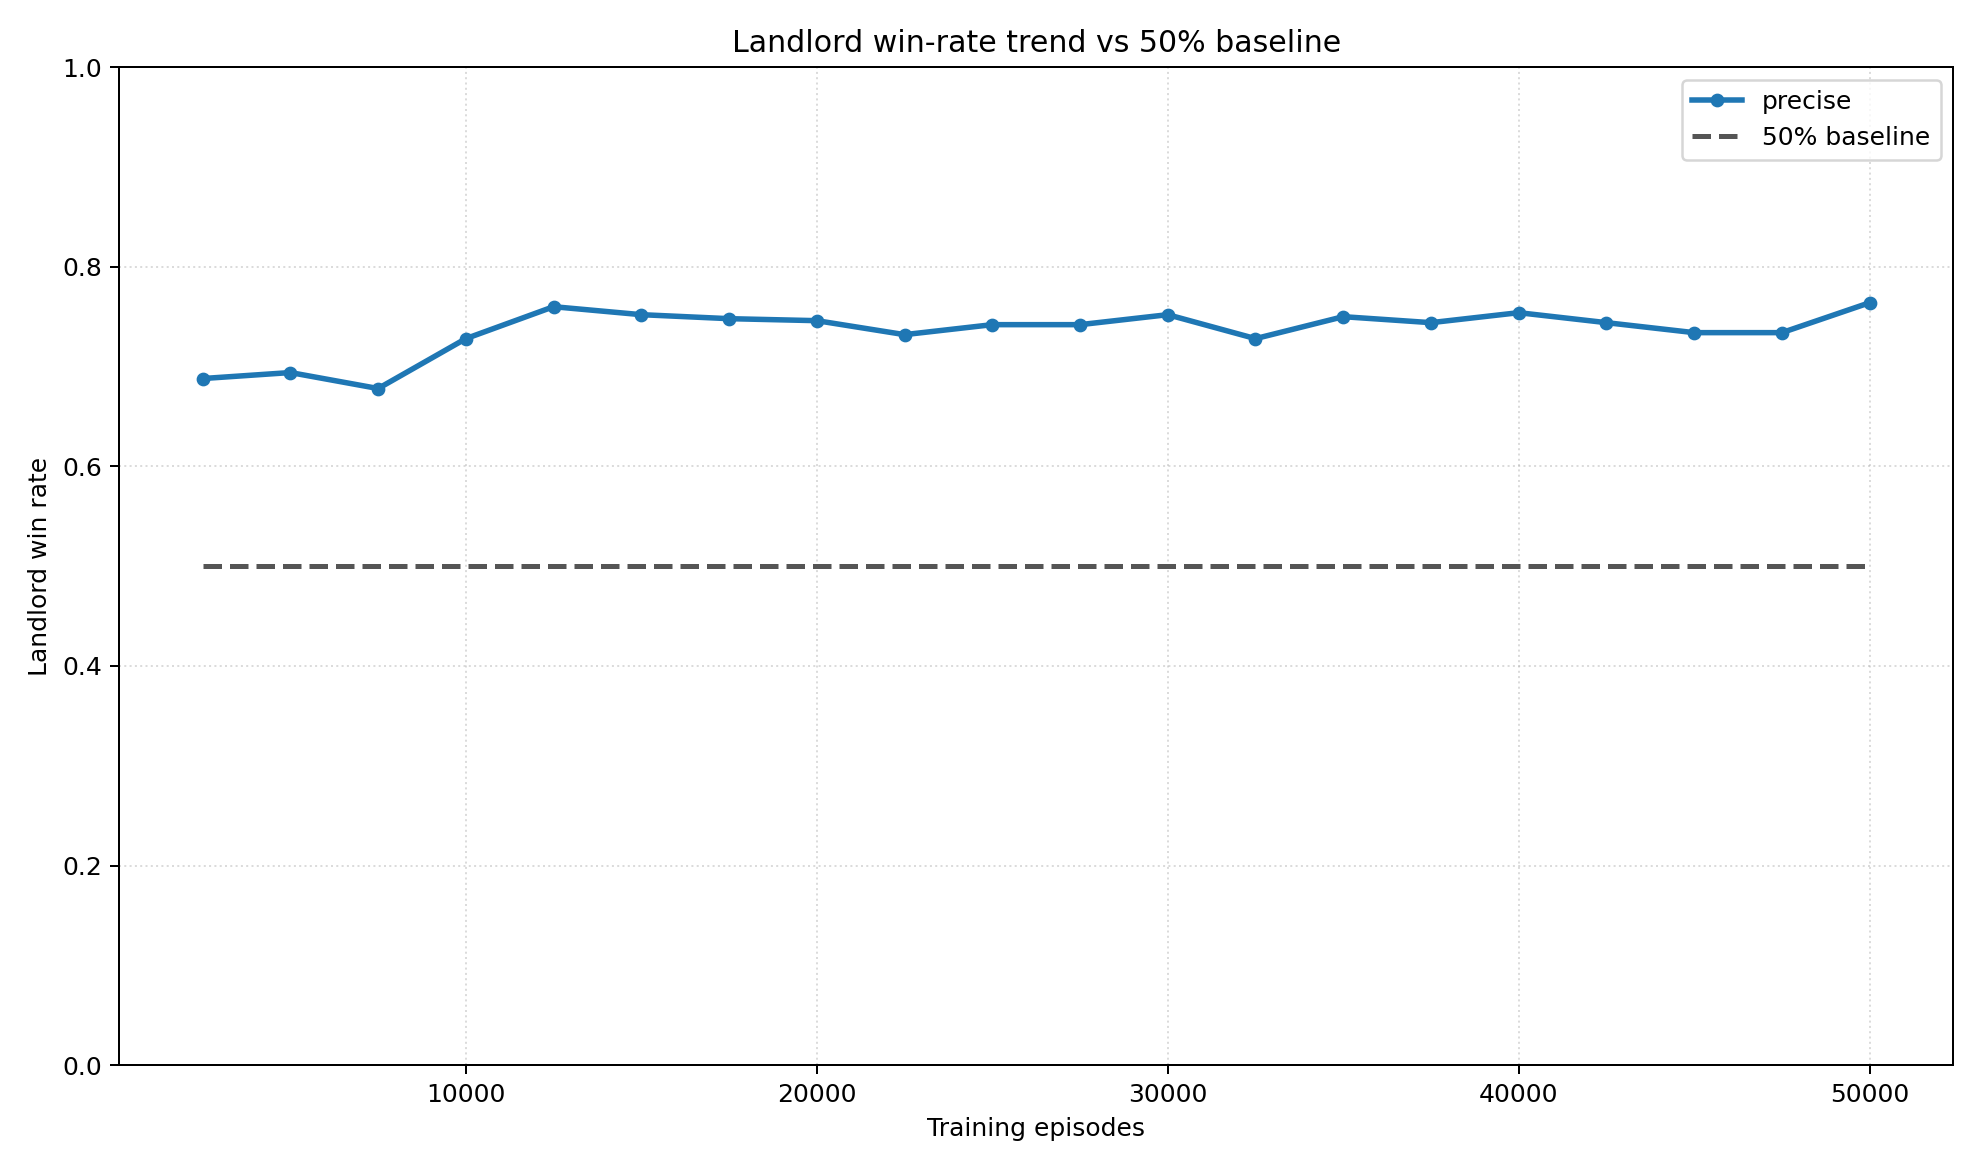

The file beside this chart, header and first rows:
series, episode, x_value, win_rate
baseline_50, 2500, 2500, 0.5
baseline_50, 50000, 50000, 0.5
precise, 2500, 2500, 0.688
precise, 5000, 5000, 0.694
precise, 7500, 7500, 0.678
precise, 10000, 10000, 0.728
precise, 12500, 12500, 0.76
precise, 15000, 15000, 0.752
precise, 17500, 17500, 0.748
precise, 20000, 20000, 0.746
precise, 22500, 22500, 0.732
precise, 25000, 25000, 0.742
precise, 27500, 27500, 0.742
precise, 30000, 30000, 0.752
precise, 32500, 32500, 0.728
precise, 35000, 35000, 0.75
precise, 37500, 37500, 0.744
precise, 40000, 40000, 0.754
precise, 42500, 42500, 0.744
precise, 45000, 45000, 0.734
precise, 47500, 47500, 0.734
precise, 50000, 50000, 0.764
